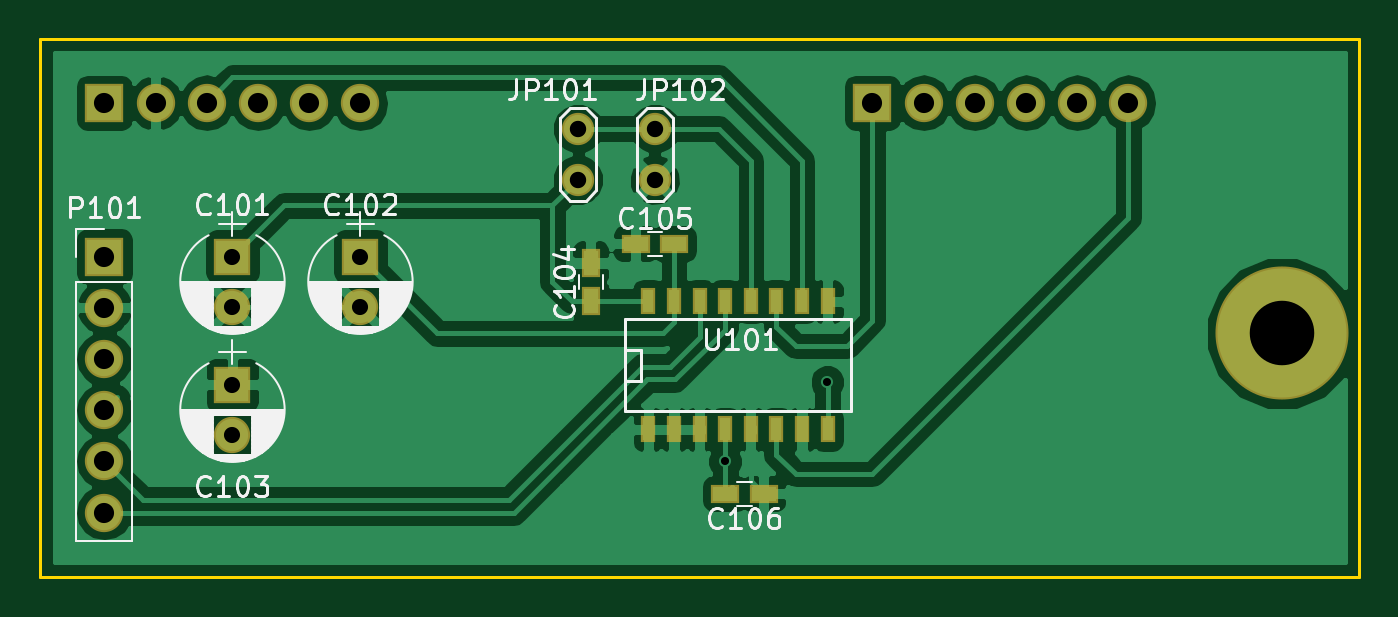
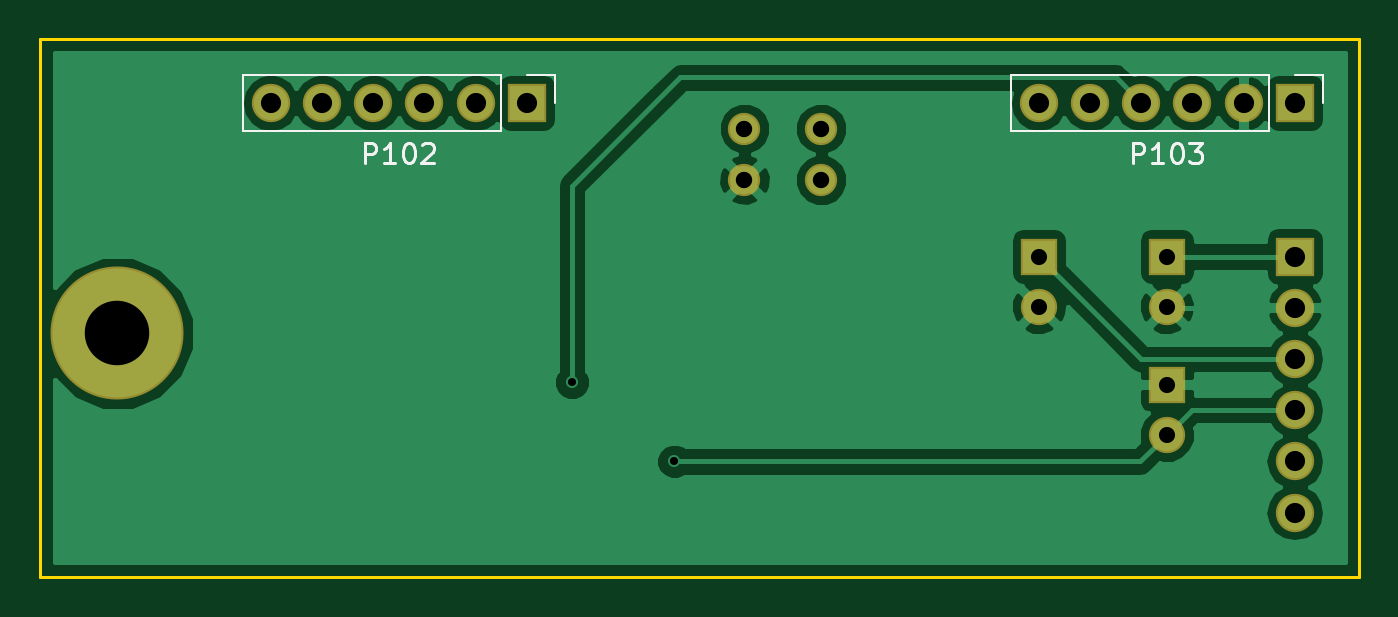
Circuit board: 8 layer files. Board 65.4 x 26.7 mm.
- bottom_copper: sound_board-B.Cu.gbl (30640 bytes)
- bottom_mask: sound_board-B.Mask.gbs (1259 bytes)
- bottom_silk: sound_board-B.SilkS.gbo (3589 bytes)
- outline: sound_board-Edge.Cuts.gm1 (532 bytes)
- top_copper: sound_board-F.Cu.gtl (55088 bytes)
- top_mask: sound_board-F.Mask.gts (1930 bytes)
- top_silk: sound_board-F.SilkS.gto (34864 bytes)
- drill: sound_board.drl (718 bytes)

=== bottom_copper: sound_board-B.Cu.gbl (30640 bytes, source omitted) ===
=== bottom_mask: sound_board-B.Mask.gbs ===
G04 #@! TF.FileFunction,Soldermask,Bot*
%FSLAX46Y46*%
G04 Gerber Fmt 4.6, Leading zero omitted, Abs format (unit mm)*
G04 Created by KiCad (PCBNEW 4.0.4+e1-6308~48~ubuntu15.10.1-stable) date Mon Jul 31 18:12:38 2017*
%MOMM*%
%LPD*%
G01*
G04 APERTURE LIST*
%ADD10C,0.100000*%
%ADD11R,1.900000X1.900000*%
%ADD12O,1.900000X1.900000*%
%ADD13C,6.600000*%
%ADD14R,1.800000X1.800000*%
%ADD15C,1.800000*%
%ADD16C,1.600000*%
G04 APERTURE END LIST*
D10*
D11*
X147320000Y-105410000D03*
D12*
X147320000Y-107950000D03*
X147320000Y-110490000D03*
X147320000Y-113030000D03*
X147320000Y-115570000D03*
X147320000Y-118110000D03*
D11*
X185420000Y-97790000D03*
D12*
X187960000Y-97790000D03*
X190500000Y-97790000D03*
X193040000Y-97790000D03*
X195580000Y-97790000D03*
X198120000Y-97790000D03*
D11*
X147320000Y-97790000D03*
D12*
X149860000Y-97790000D03*
X152400000Y-97790000D03*
X154940000Y-97790000D03*
X157480000Y-97790000D03*
X160020000Y-97790000D03*
D13*
X205740000Y-109220000D03*
D14*
X153670000Y-105410000D03*
D15*
X153670000Y-107910000D03*
D14*
X160020000Y-105410000D03*
D15*
X160020000Y-107910000D03*
D14*
X153670000Y-111760000D03*
D15*
X153670000Y-114260000D03*
D16*
X170815000Y-99060000D03*
X170815000Y-101600000D03*
X174625000Y-101600000D03*
X174625000Y-99060000D03*
M02*

=== bottom_silk: sound_board-B.SilkS.gbo ===
G04 #@! TF.FileFunction,Legend,Bot*
%FSLAX46Y46*%
G04 Gerber Fmt 4.6, Leading zero omitted, Abs format (unit mm)*
G04 Created by KiCad (PCBNEW 4.0.4+e1-6308~48~ubuntu15.10.1-stable) date Mon Jul 31 18:12:38 2017*
%MOMM*%
%LPD*%
G01*
G04 APERTURE LIST*
%ADD10C,0.100000*%
%ADD11C,0.120000*%
%ADD12C,0.150000*%
G04 APERTURE END LIST*
D10*
D11*
X186690000Y-96400000D02*
X199510000Y-96400000D01*
X199510000Y-96400000D02*
X199510000Y-99180000D01*
X199510000Y-99180000D02*
X186690000Y-99180000D01*
X186690000Y-99180000D02*
X186690000Y-96400000D01*
X185420000Y-96400000D02*
X184030000Y-96400000D01*
X184030000Y-96400000D02*
X184030000Y-97790000D01*
X148590000Y-96400000D02*
X161410000Y-96400000D01*
X161410000Y-96400000D02*
X161410000Y-99180000D01*
X161410000Y-99180000D02*
X148590000Y-99180000D01*
X148590000Y-99180000D02*
X148590000Y-96400000D01*
X147320000Y-96400000D02*
X145930000Y-96400000D01*
X145930000Y-96400000D02*
X145930000Y-97790000D01*
D12*
X193460476Y-100782381D02*
X193460476Y-99782381D01*
X193079523Y-99782381D01*
X192984285Y-99830000D01*
X192936666Y-99877619D01*
X192889047Y-99972857D01*
X192889047Y-100115714D01*
X192936666Y-100210952D01*
X192984285Y-100258571D01*
X193079523Y-100306190D01*
X193460476Y-100306190D01*
X191936666Y-100782381D02*
X192508095Y-100782381D01*
X192222381Y-100782381D02*
X192222381Y-99782381D01*
X192317619Y-99925238D01*
X192412857Y-100020476D01*
X192508095Y-100068095D01*
X191317619Y-99782381D02*
X191222380Y-99782381D01*
X191127142Y-99830000D01*
X191079523Y-99877619D01*
X191031904Y-99972857D01*
X190984285Y-100163333D01*
X190984285Y-100401429D01*
X191031904Y-100591905D01*
X191079523Y-100687143D01*
X191127142Y-100734762D01*
X191222380Y-100782381D01*
X191317619Y-100782381D01*
X191412857Y-100734762D01*
X191460476Y-100687143D01*
X191508095Y-100591905D01*
X191555714Y-100401429D01*
X191555714Y-100163333D01*
X191508095Y-99972857D01*
X191460476Y-99877619D01*
X191412857Y-99830000D01*
X191317619Y-99782381D01*
X190603333Y-99877619D02*
X190555714Y-99830000D01*
X190460476Y-99782381D01*
X190222380Y-99782381D01*
X190127142Y-99830000D01*
X190079523Y-99877619D01*
X190031904Y-99972857D01*
X190031904Y-100068095D01*
X190079523Y-100210952D01*
X190650952Y-100782381D01*
X190031904Y-100782381D01*
X155360476Y-100782381D02*
X155360476Y-99782381D01*
X154979523Y-99782381D01*
X154884285Y-99830000D01*
X154836666Y-99877619D01*
X154789047Y-99972857D01*
X154789047Y-100115714D01*
X154836666Y-100210952D01*
X154884285Y-100258571D01*
X154979523Y-100306190D01*
X155360476Y-100306190D01*
X153836666Y-100782381D02*
X154408095Y-100782381D01*
X154122381Y-100782381D02*
X154122381Y-99782381D01*
X154217619Y-99925238D01*
X154312857Y-100020476D01*
X154408095Y-100068095D01*
X153217619Y-99782381D02*
X153122380Y-99782381D01*
X153027142Y-99830000D01*
X152979523Y-99877619D01*
X152931904Y-99972857D01*
X152884285Y-100163333D01*
X152884285Y-100401429D01*
X152931904Y-100591905D01*
X152979523Y-100687143D01*
X153027142Y-100734762D01*
X153122380Y-100782381D01*
X153217619Y-100782381D01*
X153312857Y-100734762D01*
X153360476Y-100687143D01*
X153408095Y-100591905D01*
X153455714Y-100401429D01*
X153455714Y-100163333D01*
X153408095Y-99972857D01*
X153360476Y-99877619D01*
X153312857Y-99830000D01*
X153217619Y-99782381D01*
X152550952Y-99782381D02*
X151931904Y-99782381D01*
X152265238Y-100163333D01*
X152122380Y-100163333D01*
X152027142Y-100210952D01*
X151979523Y-100258571D01*
X151931904Y-100353810D01*
X151931904Y-100591905D01*
X151979523Y-100687143D01*
X152027142Y-100734762D01*
X152122380Y-100782381D01*
X152408095Y-100782381D01*
X152503333Y-100734762D01*
X152550952Y-100687143D01*
M02*

=== outline: sound_board-Edge.Cuts.gm1 ===
G04 #@! TF.FileFunction,Profile,NP*
%FSLAX46Y46*%
G04 Gerber Fmt 4.6, Leading zero omitted, Abs format (unit mm)*
G04 Created by KiCad (PCBNEW 4.0.4+e1-6308~48~ubuntu15.10.1-stable) date Mon Jul 31 18:12:38 2017*
%MOMM*%
%LPD*%
G01*
G04 APERTURE LIST*
%ADD10C,0.100000*%
%ADD11C,0.150000*%
G04 APERTURE END LIST*
D10*
D11*
X144145000Y-121285000D02*
X144145000Y-94615000D01*
X209550000Y-121285000D02*
X144145000Y-121285000D01*
X209550000Y-94615000D02*
X209550000Y-121285000D01*
X144145000Y-94615000D02*
X209550000Y-94615000D01*
M02*

=== top_copper: sound_board-F.Cu.gtl (55088 bytes, source omitted) ===
=== top_mask: sound_board-F.Mask.gts ===
G04 #@! TF.FileFunction,Soldermask,Top*
%FSLAX46Y46*%
G04 Gerber Fmt 4.6, Leading zero omitted, Abs format (unit mm)*
G04 Created by KiCad (PCBNEW 4.0.4+e1-6308~48~ubuntu15.10.1-stable) date Mon Jul 31 18:12:38 2017*
%MOMM*%
%LPD*%
G01*
G04 APERTURE LIST*
%ADD10C,0.100000*%
%ADD11R,1.900000X1.900000*%
%ADD12O,1.900000X1.900000*%
%ADD13C,6.600000*%
%ADD14R,1.800000X1.800000*%
%ADD15C,1.800000*%
%ADD16R,0.950000X1.400000*%
%ADD17R,1.400000X0.950000*%
%ADD18R,0.708000X1.343000*%
%ADD19C,1.600000*%
G04 APERTURE END LIST*
D10*
D11*
X147320000Y-105410000D03*
D12*
X147320000Y-107950000D03*
X147320000Y-110490000D03*
X147320000Y-113030000D03*
X147320000Y-115570000D03*
X147320000Y-118110000D03*
D11*
X185420000Y-97790000D03*
D12*
X187960000Y-97790000D03*
X190500000Y-97790000D03*
X193040000Y-97790000D03*
X195580000Y-97790000D03*
X198120000Y-97790000D03*
D11*
X147320000Y-97790000D03*
D12*
X149860000Y-97790000D03*
X152400000Y-97790000D03*
X154940000Y-97790000D03*
X157480000Y-97790000D03*
X160020000Y-97790000D03*
D13*
X205740000Y-109220000D03*
D14*
X153670000Y-105410000D03*
D15*
X153670000Y-107910000D03*
D14*
X160020000Y-105410000D03*
D15*
X160020000Y-107910000D03*
D14*
X153670000Y-111760000D03*
D15*
X153670000Y-114260000D03*
D16*
X171450000Y-105730000D03*
X171450000Y-107630000D03*
D17*
X173675000Y-104775000D03*
X175575000Y-104775000D03*
X180020000Y-117170200D03*
X178120000Y-117170200D03*
D18*
X174307500Y-107632500D03*
X176847500Y-107632500D03*
X178117500Y-107632500D03*
X179387500Y-107632500D03*
X180657500Y-107632500D03*
X181927500Y-107632500D03*
X183197500Y-107632500D03*
X183197500Y-113982500D03*
X181927500Y-113982500D03*
X180657500Y-113982500D03*
X179387500Y-113982500D03*
X178117500Y-113982500D03*
X176847500Y-113982500D03*
X175577500Y-113982500D03*
X174307500Y-113982500D03*
X175577500Y-107632500D03*
D19*
X170815000Y-99060000D03*
X170815000Y-101600000D03*
X174625000Y-101600000D03*
X174625000Y-99060000D03*
M02*

=== top_silk: sound_board-F.SilkS.gto (34864 bytes, source omitted) ===
=== drill: sound_board.drl ===
M48
;DRILL file {KiCad 4.0.4+e1-6308~48~ubuntu15.10.1-stable} date Mon Jul 31 18:12:36 2017
;FORMAT={-:-/ absolute / metric / decimal}
FMAT,2
METRIC,TZ
T1C0.400
T2C0.800
T3C0.813
T4C1.000
T5C3.200
%
G90
G05
M71
T1
X178.105Y-115.57
X183.185Y-111.633
T2
X153.67Y-105.41
X153.67Y-107.91
X153.67Y-111.76
X153.67Y-114.26
X160.02Y-105.41
X160.02Y-107.91
T3
X170.815Y-99.06
X170.815Y-101.6
X174.625Y-99.06
X174.625Y-101.6
T4
X147.32Y-97.79
X147.32Y-105.41
X147.32Y-107.95
X147.32Y-110.49
X147.32Y-113.03
X147.32Y-115.57
X147.32Y-118.11
X149.86Y-97.79
X152.4Y-97.79
X154.94Y-97.79
X157.48Y-97.79
X160.02Y-97.79
X185.42Y-97.79
X187.96Y-97.79
X190.5Y-97.79
X193.04Y-97.79
X195.58Y-97.79
X198.12Y-97.79
T5
X205.74Y-109.22
T0
M30
